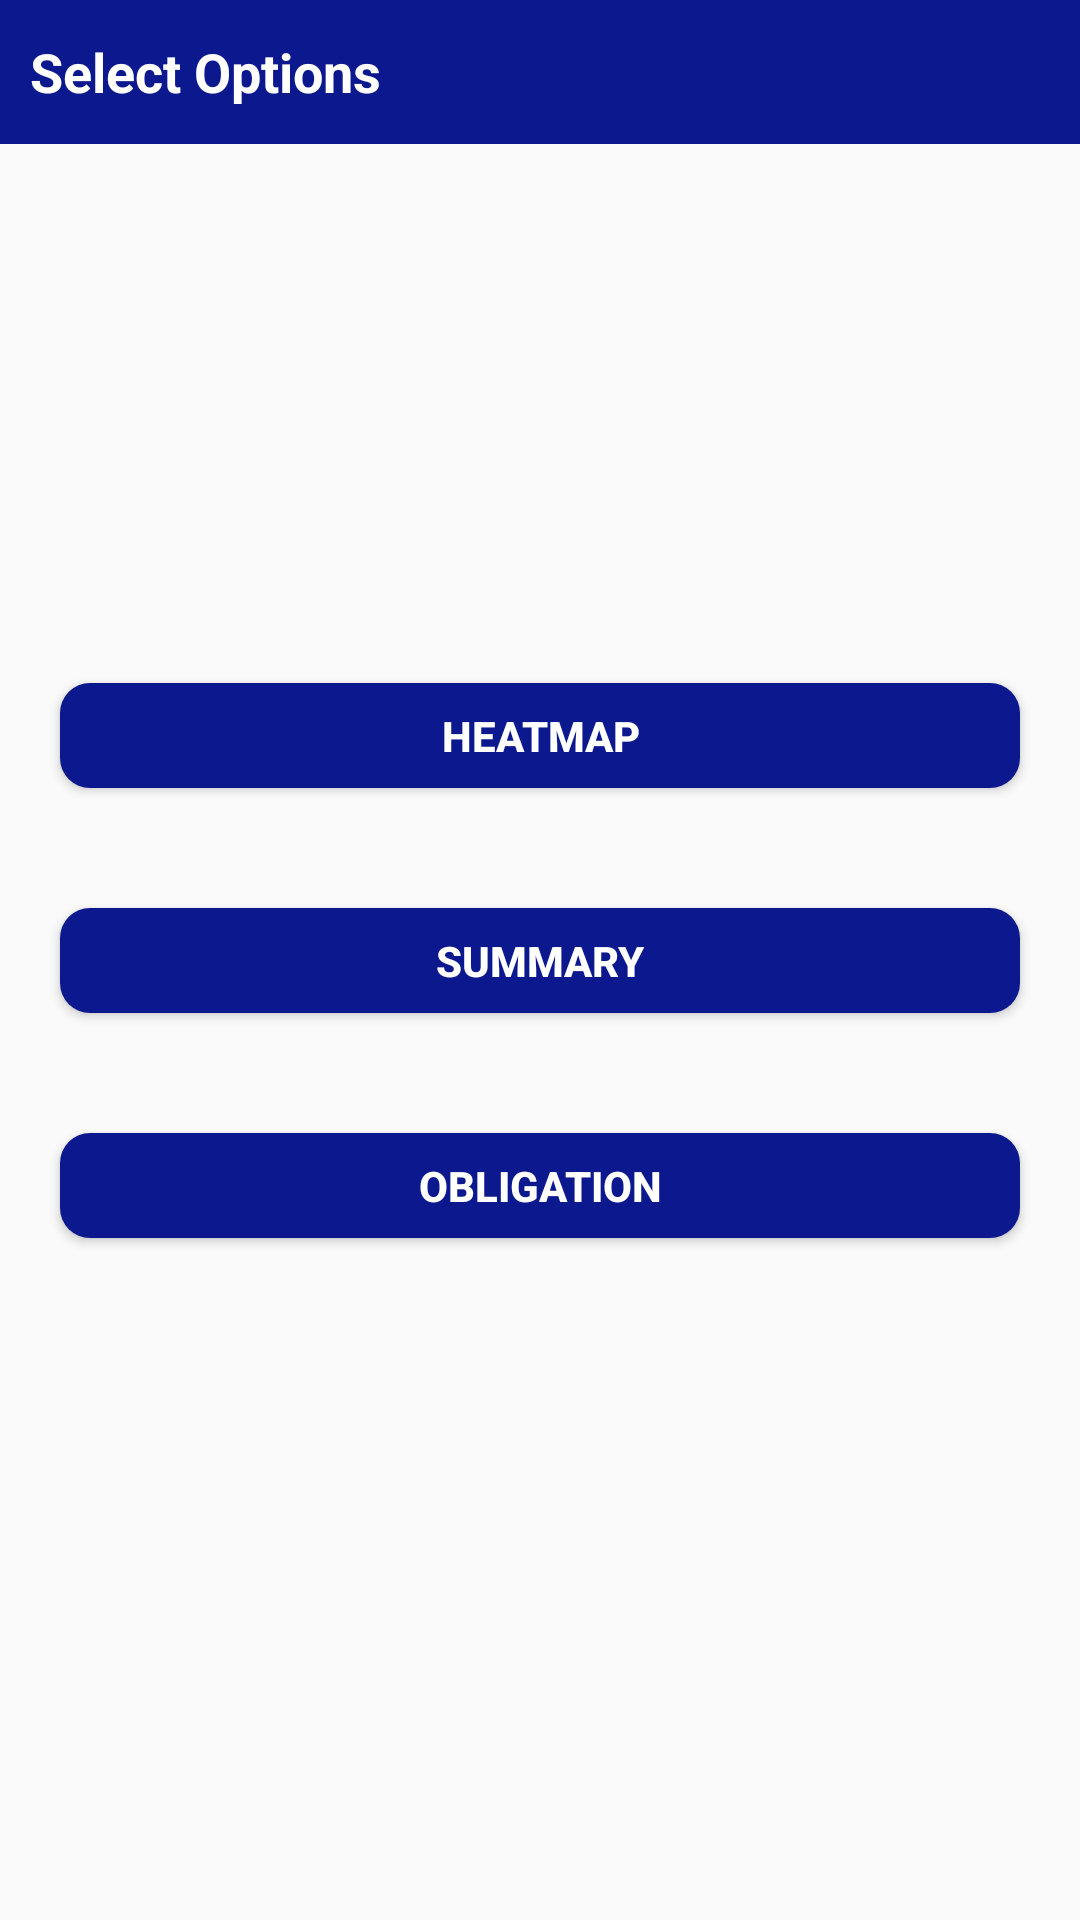

Layout XML and referenced resources for this Android screen:
<!-- AndroidManifest.xml: application theme Theme.AppCompat.Light -->
<!-- res/layout/activity_select_options.xml -->
<?xml version="1.0" encoding="utf-8"?>
<layout xmlns:android="http://schemas.android.com/apk/res/android"
    xmlns:app="http://schemas.android.com/apk/res-auto"
    xmlns:tools="http://schemas.android.com/tools"

    tools:context=".SelectOptionsActivity">
    <data>

    <variable
        name="viewModel"
        type="com.navadhan.viewmodel.SelectOptionsViewModel" />
</data>
    <androidx.constraintlayout.widget.ConstraintLayout
        android:layout_width="match_parent"
        android:layout_height="match_parent"
        >

        <TextView
            android:layout_width="match_parent"
            android:layout_height="48dp"
            app:layout_constraintTop_toTopOf="parent"
            android:textSize="18sp"
            android:gravity="center_vertical"
            android:paddingLeft="10dp"
            android:textStyle="bold"
            android:text="@string/select_options"
            android:textColor="@color/white"
            android:background="@color/backgroundColor"
            android:layout_marginBottom="20dp"
            />

    <LinearLayout
        android:layout_width="match_parent"
        android:layout_height="wrap_content"
        android:orientation="vertical"
        android:gravity="center"
        app:layout_constraintStart_toStartOf="parent"
        app:layout_constraintEnd_toEndOf="parent"
        app:layout_constraintTop_toTopOf="parent"
        app:layout_constraintBottom_toBottomOf="parent">
        <Button
            android:id="@+id/btnHeatmap"
            android:layout_width="match_parent"
            android:layout_height="35dp"
            android:text="@string/heatmap"
            android:textSize="14sp"
            android:textStyle="bold"
            android:textColor="@color/white"
            android:background="@drawable/button_rounded"
            android:layout_margin="20dp"
            />
        <Button
            android:id="@+id/btnSummary"
            android:layout_width="match_parent"
            android:layout_height="35dp"
            android:text="@string/summary"
            android:textStyle="bold"
            android:textSize="14sp"
            android:textColor="@color/white"
            android:background="@drawable/button_rounded"
            android:layout_margin="20dp"
            />
        <Button
            android:id="@+id/btnObligation"
            android:layout_width="match_parent"
            android:layout_height="35dp"
            android:text="@string/obligation"
            android:textStyle="bold"
            android:textSize="14sp"
            android:background="@drawable/button_rounded"
            android:layout_margin="20dp"
            android:textColor="@color/white"
            />
    </LinearLayout>
    </androidx.constraintlayout.widget.ConstraintLayout>

</layout>
<!-- resources referenced by this layout -->
<resources>
  <color name="backgroundColor">#0C188E</color>
  <color name="white">#FFFFFFFF</color>
  <!-- drawable button_rounded (drawable-v24) -->
  <?xml version="1.0" encoding="utf-8"?>
  <shape xmlns:android="http://schemas.android.com/apk/res/android"
      android:shape="rectangle">
      <solid android:color="@color/backgroundColor" />
      <corners android:radius="10dp" />
      <padding
          android:left="16dp"
          android:right="16dp" />
  
  </shape>
  <string name="heatmap">Heatmap</string>
  <string name="obligation">Obligation</string>
  <string name="select_options">Select Options</string>
  <string name="summary">Summary</string>
</resources>
